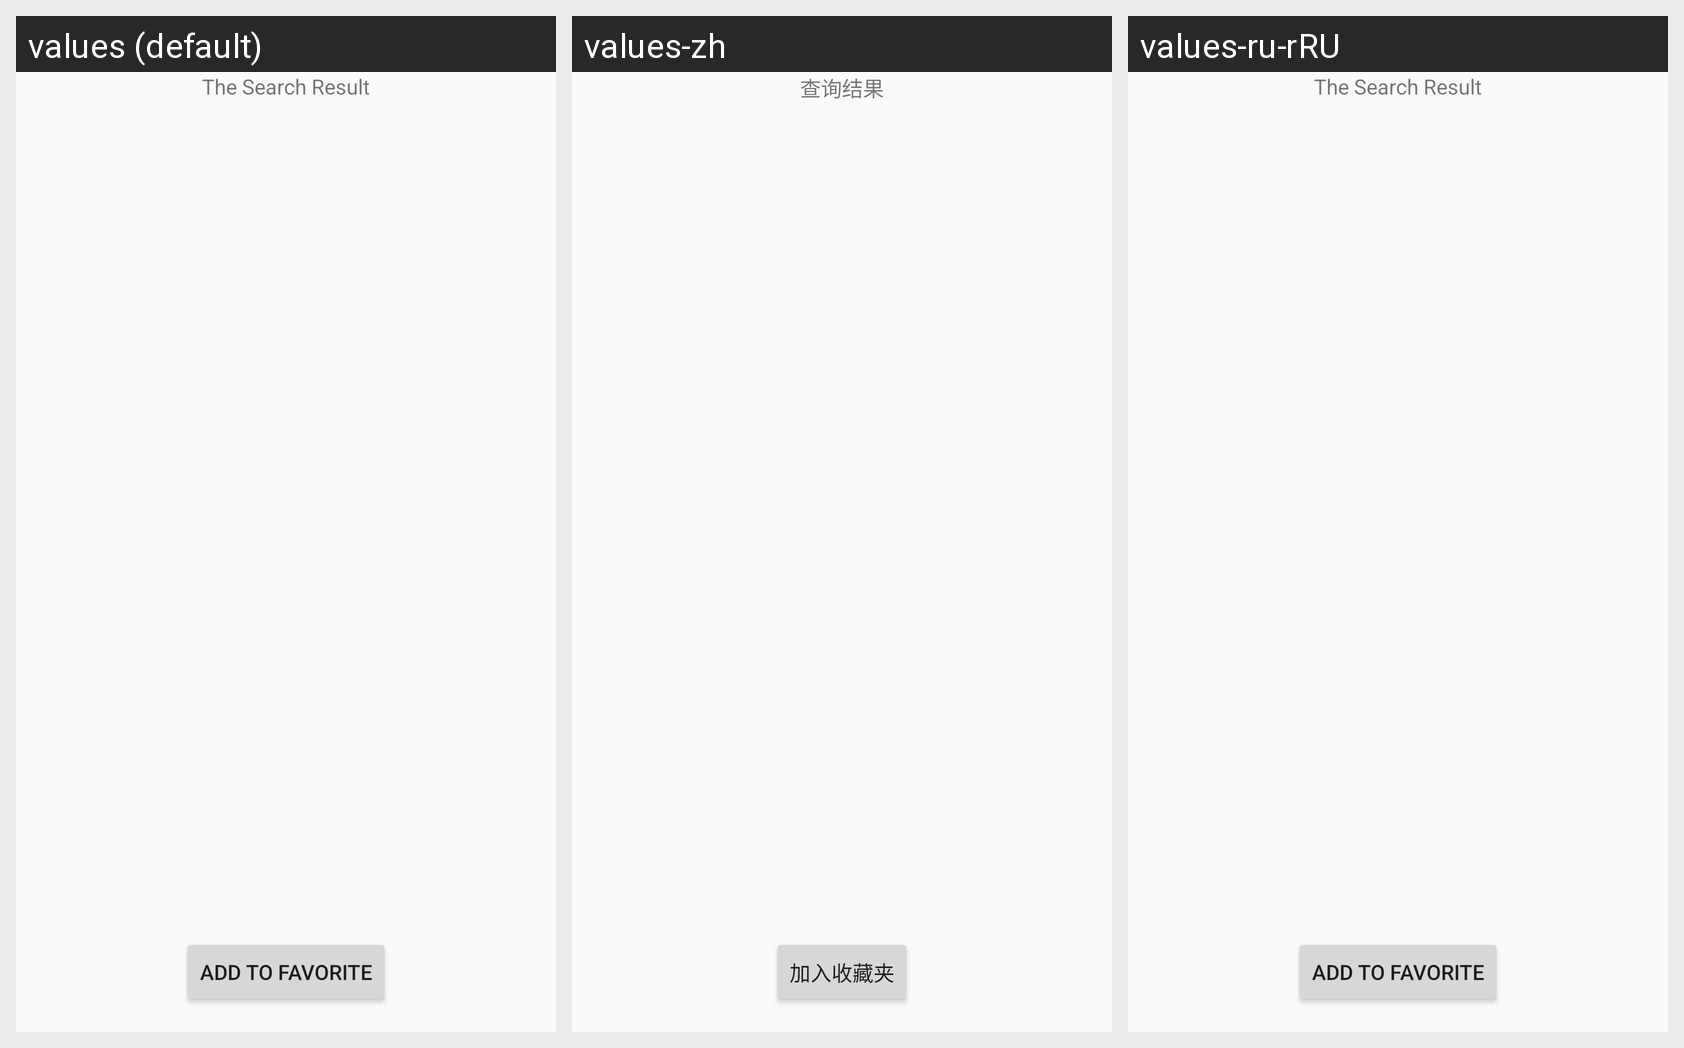

Locale-by-locale string values for the Android screen shown in this grid:
Android screen res/layout/activity_search.xml rendered under 3 locales, left to right: values (default), values-zh, values-ru-rRU. Device: Nexus 5 (rendered at 1080×1920; each locale shown at half size, 540×960, under a caption strip naming it); theme AppTheme.
Strings drawn on this screen, with the default value and each locale's value (text and hints the layout hard-codes, and strings that could not be matched under every locale, appear in the picture but are not listed):

searchHeader
  values: The Search Result
  values-zh: 查询结果
  values-ru-rRU: The Search Result  [not translated; the default value is used]

save
  values: Add To Favorite
  values-zh: 加入收藏夹
  values-ru-rRU: Add To Favorite  [not translated; the default value is used]
